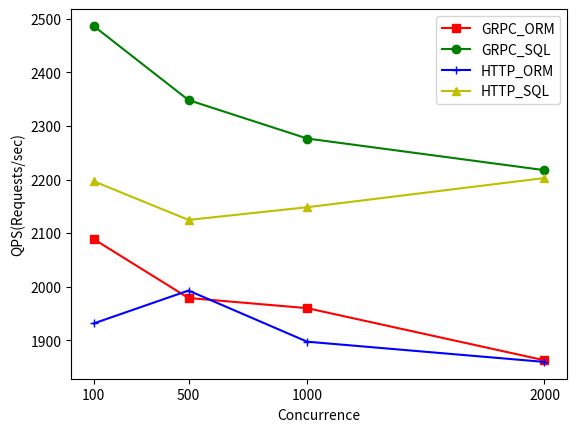

Source code (Python):
import matplotlib.pyplot as plt


x = [100,500,1000,2000]
k1 = [2088.95,1978.9,1959.99,1862.65]
k2 = [2486.62,2348.25,2276.49,2217.46]
k3 = [1931.34,1992.8,1897.38,1859.62]
k4 = [2196.88,2124.59,2148.29,2202.77]
plt.plot(x,k1,'s-',color = 'r',label="GRPC_ORM")
plt.plot(x,k2,'o-',color = 'g',label="GRPC_SQL")
plt.plot(x,k3,'g+-',color = 'b',label="HTTP_ORM")
plt.plot(x,k4,'b^-',color = 'y',label="HTTP_SQL")
plt.xlabel("Concurrence")
plt.ylabel("QPS(Requests/sec)")
plt.xticks(x)
plt.legend(loc = "best")
plt.show()